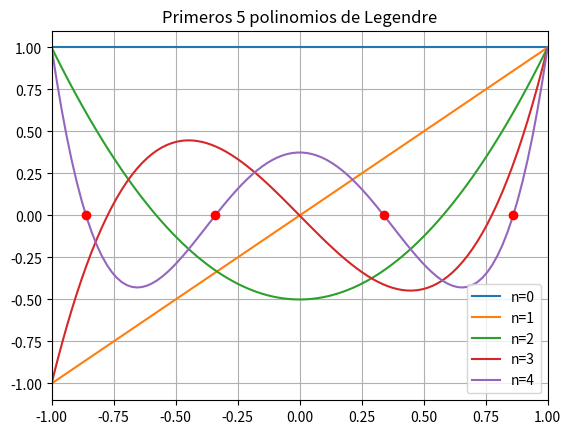

Generate this figure with matplotlib:
# -*- coding: utf-8 -*-

# Integration using a Gauss-Legendre quadrature:

import numpy as np
from numpy.polynomial.legendre import leggauss
from scipy.special import legendre
import matplotlib.pyplot as plt

m = 4

xi, w = leggauss(m) # esta función reemplaza un posible "gausslegendre_quad.py"

x = np.linspace(-1, 1, 100)
for n in range(m+1):
    y = legendre(n)(x)
    plt.plot(x, y, label=f'n={n}')

plt.xlim(-1.0, 1.0)
plt.ylim(-1.1, 1.1)
plt.legend()
plt.grid()
plt.title(f'Primeros {m+1} polinomios de Legendre')
plt.plot(xi, np.zeros_like(xi), 'ro')
plt.show()

a, b = 0, 0.8
f    = lambda x : 0.2 + 25*x - 200*x**2 +675*x**3 - 900*x**4 + 400*x**5
sol  = 3076/1875
print('Error =', abs(((b-a)/2)*np.sum(w*f((b+a)/2 + (b-a)*xi/2)) - sol))

a, b = 0, np.pi/2
f    = lambda x : np.sin(x)
sol  = 1
print('Error =', abs(((b-a)/2)*np.sum(w*f((b+a)/2 + (b-a)*xi/2)) - sol))

# NOTA: se recomienda utilizar la función scipy.integrate.fixed_quad()
# https://docs.scipy.org/doc/scipy-0.14.0/reference/generated/scipy.integrate.fixed_quad.html#scipy.integrate.fixed_quad
